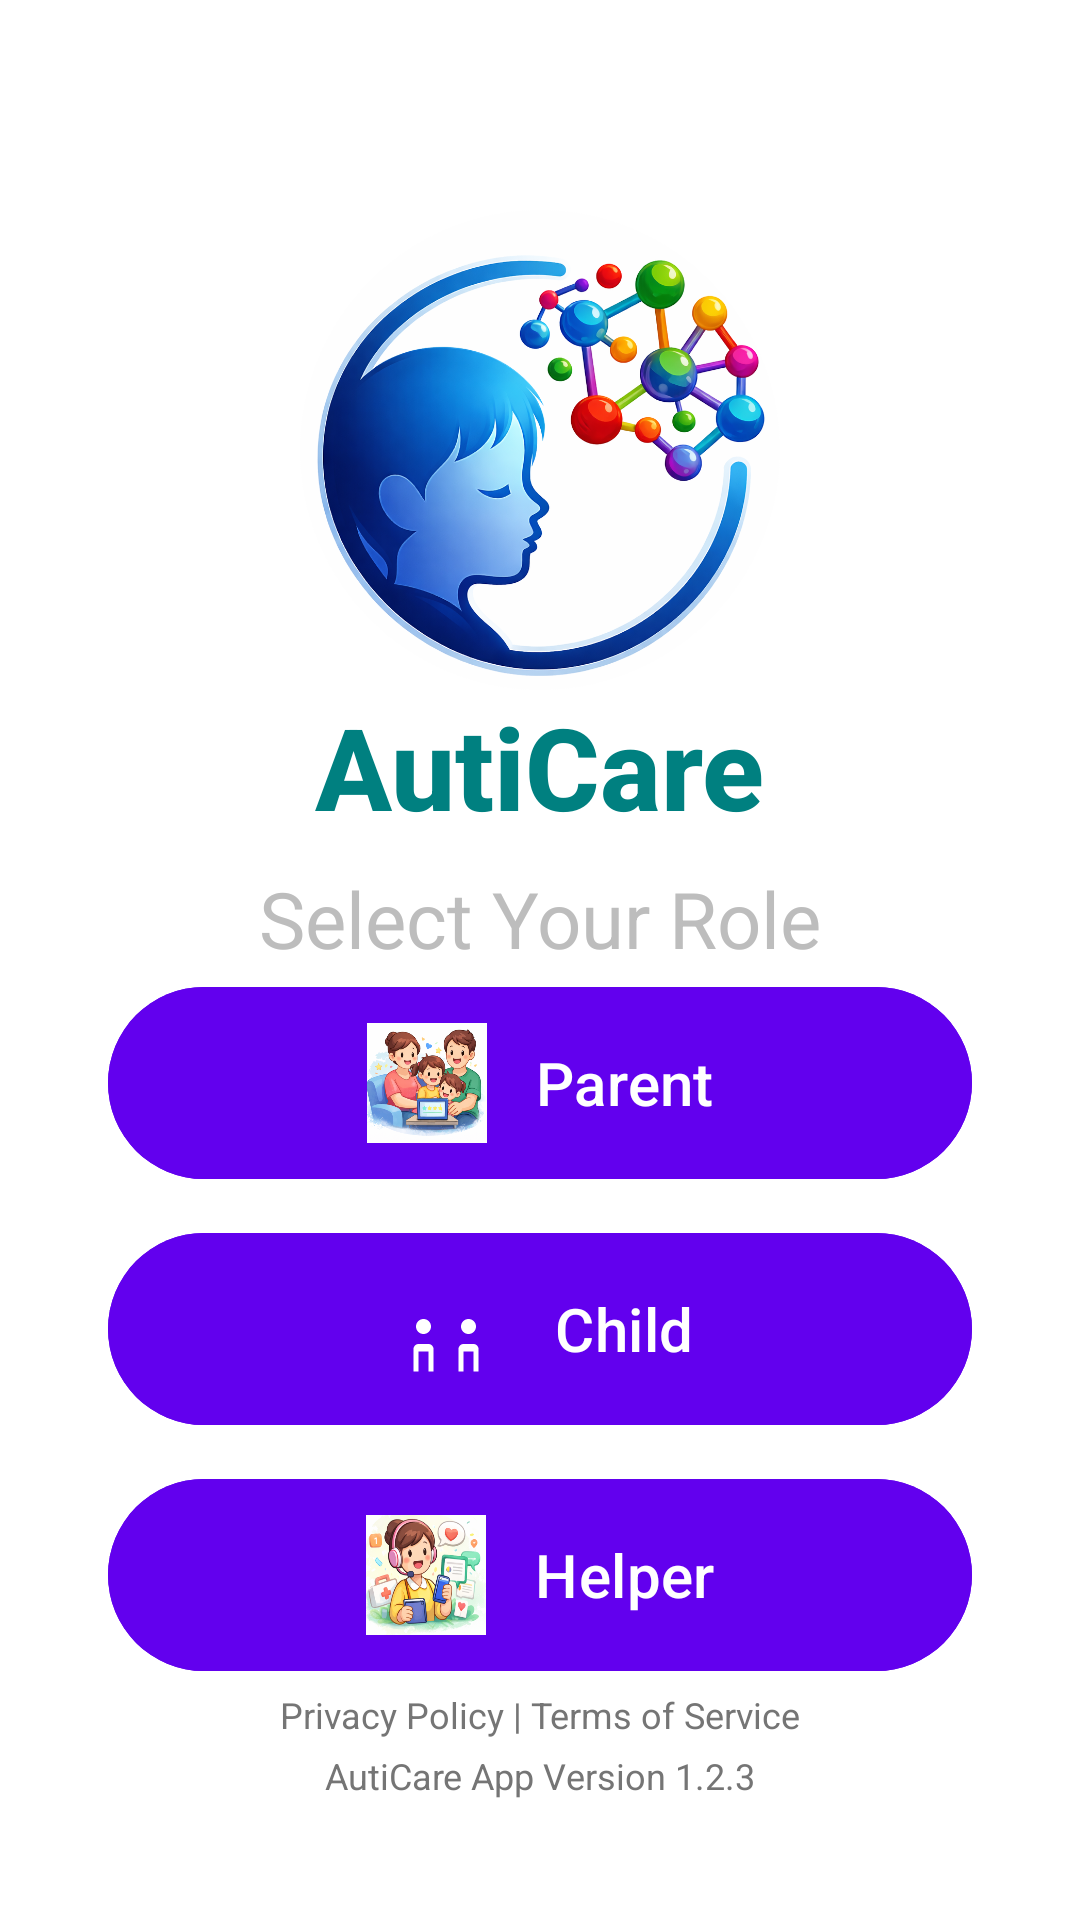

Produce the Android XML layout that renders to this screen, including the resource entries it uses.
<!-- AndroidManifest.xml: application theme Theme.AutiCare -->
<!-- res/layout/activity_role_selection.xml -->
<?xml version="1.0" encoding="utf-8"?>
<androidx.constraintlayout.widget.ConstraintLayout xmlns:android="http://schemas.android.com/apk/res/android"
    xmlns:app="http://schemas.android.com/apk/res-auto"
    android:layout_width="match_parent"
    android:layout_height="match_parent"
    android:background="@color/white"
    android:padding="20dp">

    
    <ImageView
        android:id="@+id/logoImage"
        android:layout_width="160dp"
        android:layout_height="160dp"
        android:layout_marginTop="50dp"
        android:src="@drawable/app_logo"
        app:layout_constraintEnd_toEndOf="parent"
        app:layout_constraintStart_toStartOf="parent"
        app:layout_constraintTop_toTopOf="parent"
        android:contentDescription="AutiCare Logo" />

    
    <TextView
        android:id="@+id/appNameText"
        android:layout_width="wrap_content"
        android:layout_height="wrap_content"
        android:text="AutiCare"
        android:textColor="#008080"
        android:textSize="38sp"
        android:textStyle="bold"
        android:fontFamily="sans-serif-medium"
        app:layout_constraintEnd_toEndOf="parent"
        app:layout_constraintStart_toStartOf="parent"
        app:layout_constraintTop_toBottomOf="@id/logoImage" />

    
    <TextView
        android:id="@+id/selectRoleSubtitle"
        android:layout_width="wrap_content"
        android:layout_height="wrap_content"
        android:layout_marginTop="8dp"
        android:text="Select Your Role"
        android:textColor="#BDBDBD"
        android:textSize="26sp"
        app:layout_constraintEnd_toEndOf="parent"
        app:layout_constraintStart_toStartOf="parent"
        app:layout_constraintTop_toBottomOf="@id/appNameText" />

    
    <LinearLayout
        android:id="@+id/buttonContainer"
        android:layout_width="match_parent"
        android:layout_height="wrap_content"
        android:orientation="vertical"
        android:paddingHorizontal="16dp"
        app:layout_constraintBottom_toTopOf="@+id/footerSection"
        app:layout_constraintEnd_toEndOf="parent"
        app:layout_constraintStart_toStartOf="parent"
        app:layout_constraintTop_toBottomOf="@id/selectRoleSubtitle"
        app:layout_constraintVertical_bias="0.45">

        <com.google.android.material.button.MaterialButton
            android:id="@+id/parentBtn"
            android:layout_width="match_parent"
            android:layout_height="64dp"
            android:layout_marginBottom="18dp"
            android:backgroundTint="#6200EE"
            android:insetTop="0dp"
            android:insetBottom="0dp"
            android:text="Parent"
            android:textAllCaps="false"
            android:textColor="@color/white"
            android:textSize="20sp"
            app:cornerRadius="32dp"
            app:icon="@drawable/ic_parent_role"
            app:iconGravity="textStart"
            app:iconPadding="16dp"
            app:iconSize="40dp"
            app:iconTint="@null" />

        <com.google.android.material.button.MaterialButton
            android:id="@+id/childBtn"
            android:layout_width="match_parent"
            android:layout_height="64dp"
            android:layout_marginBottom="18dp"
            android:backgroundTint="#6200EE"
            android:insetTop="0dp"
            android:insetBottom="0dp"
            android:text="Child"
            android:textAllCaps="false"
            android:textColor="@color/white"
            android:textSize="20sp"
            app:cornerRadius="32dp"
            app:icon="@drawable/ic_child_role"
            app:iconGravity="textStart"
            app:iconPadding="16dp"
            app:iconSize="40dp"
            app:iconTint="@null" />

        <com.google.android.material.button.MaterialButton
            android:id="@+id/helperBtn"
            android:layout_width="match_parent"
            android:layout_height="64dp"
            android:backgroundTint="#6200EE"
            android:insetTop="0dp"
            android:insetBottom="0dp"
            android:text="Helper"
            android:textAllCaps="false"
            android:textColor="@color/white"
            android:textSize="20sp"
            app:cornerRadius="32dp"
            app:icon="@drawable/ic_helper_role"
            app:iconGravity="textStart"
            app:iconPadding="16dp"
            app:iconSize="40dp"
            app:iconTint="@null" />

    </LinearLayout>

    
    <LinearLayout
        android:id="@+id/footerSection"
        android:layout_width="wrap_content"
        android:layout_height="wrap_content"
        android:orientation="vertical"
        android:gravity="center"
        android:layout_marginBottom="20dp"
        app:layout_constraintBottom_toBottomOf="parent"
        app:layout_constraintEnd_toEndOf="parent"
        app:layout_constraintStart_toStartOf="parent">

        <TextView
            android:id="@+id/footerLinks"
            android:layout_width="wrap_content"
            android:layout_height="wrap_content"
            android:text="Privacy Policy | Terms of Service"
            android:textColor="#757575"
            android:textSize="12sp" />

        <TextView
            android:id="@+id/versionNumber"
            android:layout_width="wrap_content"
            android:layout_height="wrap_content"
            android:layout_marginTop="4dp"
            android:text="AutiCare App Version 1.2.3"
            android:textColor="#757575"
            android:textSize="12sp" />
    </LinearLayout>

</androidx.constraintlayout.widget.ConstraintLayout>
<!-- resources referenced by this layout -->
<resources>
  <color name="white">#FFFFFF</color>
  <!-- drawable app_logo: png bitmap (drawable, 707394 bytes) -->
  <!-- drawable ic_child_role (drawable) -->
  <vector xmlns:android="http://schemas.android.com/apk/res/android"
      android:width="24dp"
      android:height="24dp"
      android:viewportWidth="24"
      android:viewportHeight="24">
      
      <path
          android:fillColor="#FFFFFF"
          android:pathData="M7.5,13c0.83,0 1.5,-0.67 1.5,-1.5S8.33,10 7.5,10s-1.5,0.67 -1.5,1.5 0.67,1.5 1.5,1.5zM8.5,20.5v-4h-2v4h-1v-4.5c0,-0.55 0.45,-1 1,-1h2c0.55,0 1,0.45 1,1v4.5h-1z" />
      
      <path
          android:fillColor="#FFFFFF"
          android:pathData="M16.5,13c0.83,0 1.5,-0.67 1.5,-1.5S17.33,10 16.5,10s-1.5,0.67 -1.5,1.5 0.67,1.5 1.5,1.5zM17.5,20.5v-4h-2v4h-1v-4.5c0,-0.55 0.45,-1 1,-1h2c0.55,0 1,0.45 1,1v4.5h-1z" />
  </vector>
  <!-- drawable ic_helper_role: png bitmap (drawable, 167798 bytes) -->
  <!-- drawable ic_parent_role: png bitmap (drawable, 195558 bytes) -->
  <style name="Theme.AutiCare" parent="Theme.Material3.Light.NoActionBar">
          
          <item name="colorPrimary">@color/colorPrimary</item>
          <item name="colorPrimaryVariant">@color/colorPrimaryDark</item>
          <item name="colorOnPrimary">@color/white</item>
  
          
          <item name="colorSecondary">@color/teal_200</item>
          <item name="colorOnSecondary">@color/black</item>
  
          
          <item name="android:statusBarColor">#1A1A1A</item>
          
          
          <item name="android:windowBackground">@color/dashboard_bg</item>
      </style>
  <color name="colorPrimary">#673AB7</color>
  <color name="colorPrimaryDark">#512DA8</color>
  <color name="teal_200">#03DAC5</color>
  <color name="black">#000000</color>
  <color name="dashboard_bg">#F0F7FF</color>
</resources>
